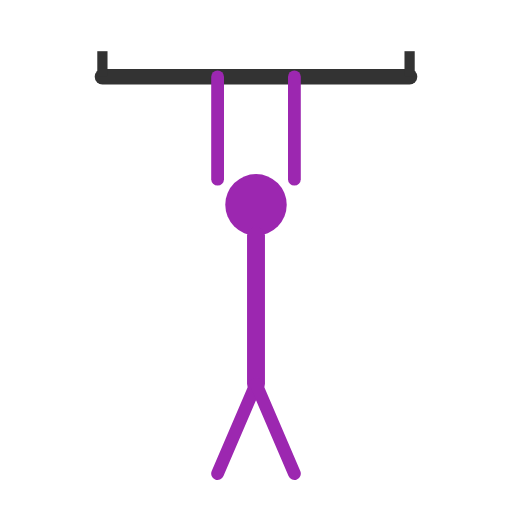
t = 0.00 s
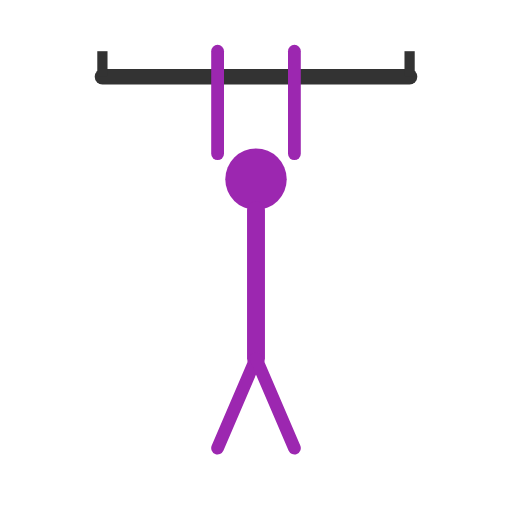
t = 0.31 s
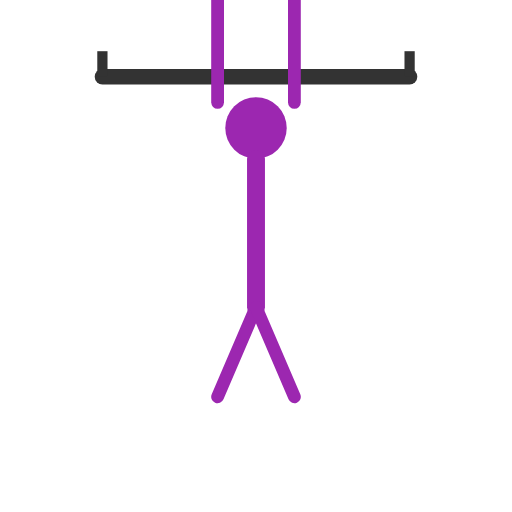
t = 0.94 s
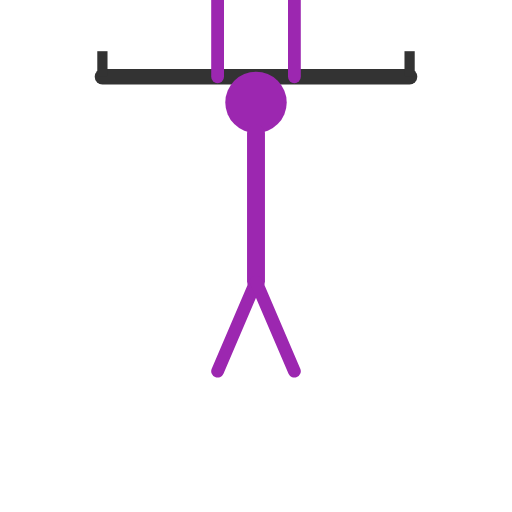
t = 1.25 s
t = 1.56 s: frame unchanged from t = 0.94 s, image omitted
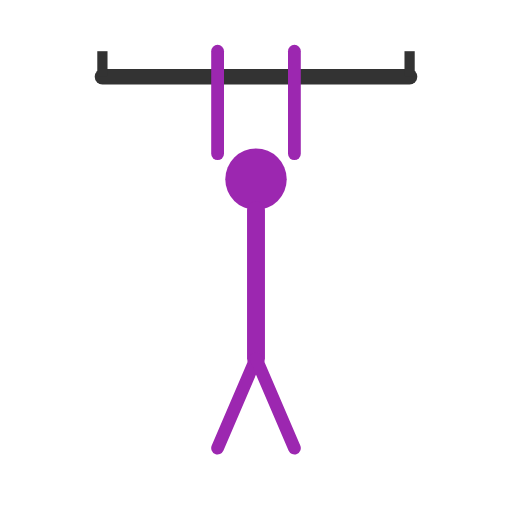
t = 2.19 s

The animated SVG that drew these frames (rendered in a browser with its animation timeline set to each time). Animation: 1 SMIL element (animateTransform=1); one cycle of 2.50 s, repeats indefinitely.

<svg xmlns="http://www.w3.org/2000/svg" viewBox="0 0 200 200" width="200" height="200">
  <!-- Bar (fixed) -->
  <line x1="40" y1="30" x2="160" y2="30" stroke="#333" stroke-width="6" stroke-linecap="round"/>
  <line x1="40" y1="30" x2="40" y2="20" stroke="#333" stroke-width="4"/>
  <line x1="160" y1="30" x2="160" y2="20" stroke="#333" stroke-width="4"/>
  
  <!-- Whole body group moves up-down -->
  <g>
    <animateTransform attributeName="transform" type="translate" 
                      values="0 0; 0 -40; 0 0" dur="2.5s" repeatCount="indefinite"/>
    
    <!-- Arms (fixed at bar, hanging) -->
    <line x1="85" y1="30" x2="85" y2="70" stroke="#9c27b0" stroke-width="5" stroke-linecap="round"/>
    <line x1="115" y1="30" x2="115" y2="70" stroke="#9c27b0" stroke-width="5" stroke-linecap="round"/>
    
    <!-- Head -->
    <circle cx="100" cy="80" r="12" fill="#9c27b0"/>
    
    <!-- Torso -->
    <line x1="100" y1="92" x2="100" y2="150" stroke="#9c27b0" stroke-width="7" stroke-linecap="round"/>
    
    <!-- Legs -->
    <line x1="100" y1="150" x2="85" y2="185" stroke="#9c27b0" stroke-width="5" stroke-linecap="round"/>
    <line x1="100" y1="150" x2="115" y2="185" stroke="#9c27b0" stroke-width="5" stroke-linecap="round"/>
  </g>
</svg>
